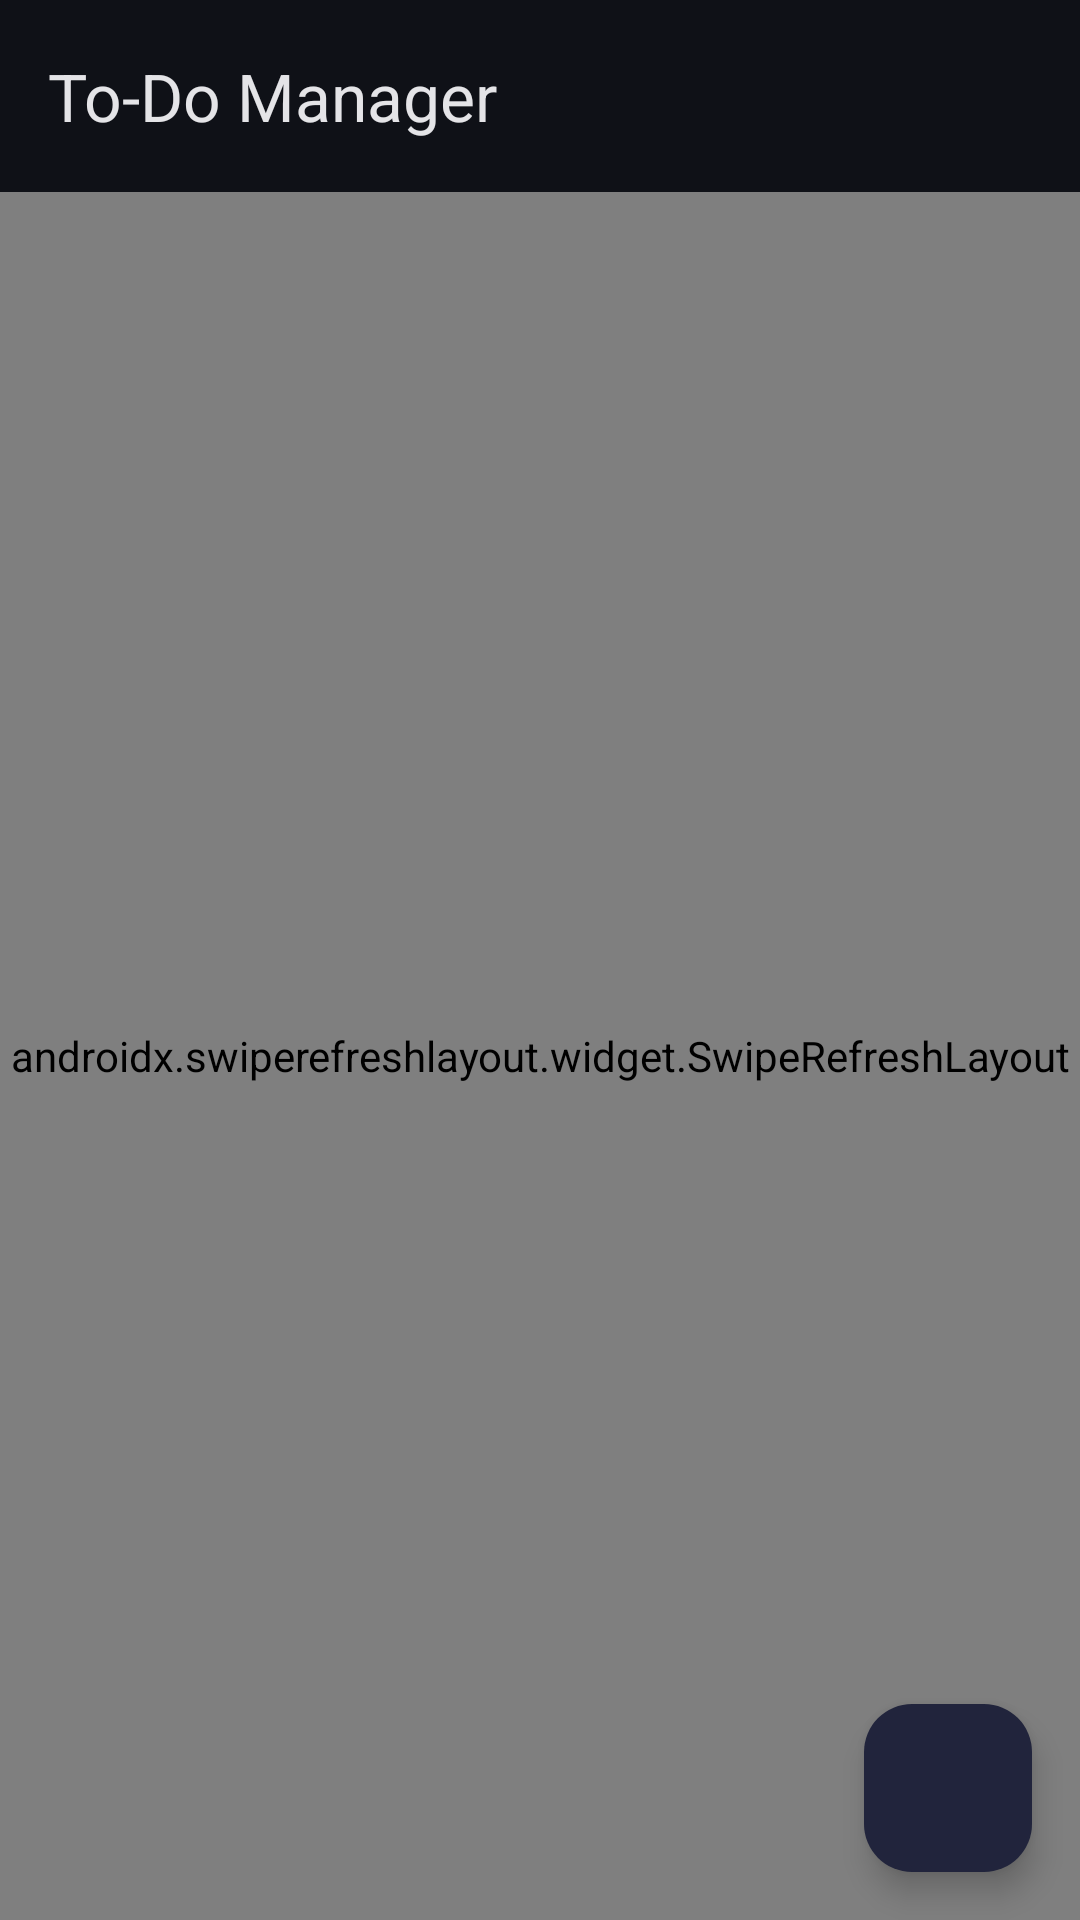

This screen was rendered from an Android layout file. Write that file and the resources it references.
<!-- AndroidManifest.xml: application theme Theme.ToDoer -->
<!-- res/layout/activity_main.xml -->
<?xml version="1.0" encoding="utf-8"?>
<androidx.drawerlayout.widget.DrawerLayout xmlns:android="http://schemas.android.com/apk/res/android"
    xmlns:app="http://schemas.android.com/apk/res-auto"
    xmlns:tools="http://schemas.android.com/tools"
    android:id="@+id/drawerLayout"
    android:layout_width="match_parent"
    android:layout_height="match_parent"
    android:fitsSystemWindows="true">

    <androidx.coordinatorlayout.widget.CoordinatorLayout
        android:layout_width="match_parent"
        android:layout_height="match_parent">

        <LinearLayout
            android:layout_width="match_parent"
            android:layout_height="match_parent"
            android:layout_gravity="fill"
            android:orientation="vertical"
            android:background="@color/bg">

            <com.google.android.material.appbar.AppBarLayout
                android:layout_width="match_parent"
                android:layout_height="wrap_content"
                android:background="@color/bg"
                app:elevation="0dp">

                <com.google.android.material.appbar.MaterialToolbar
                    android:id="@+id/toolbar"
                    android:layout_width="match_parent"
                    android:layout_height="?attr/actionBarSize"
                    android:background="@color/bg"
                    app:navigationIconTint="@color/text_primary"
                    app:subtitleTextColor="@color/text_muted"
                    app:title="@string/main_title"
                    app:titleTextColor="@color/text_primary" />
            </com.google.android.material.appbar.AppBarLayout>

            <androidx.swiperefreshlayout.widget.SwipeRefreshLayout
                android:id="@+id/swipe"
                android:layout_width="match_parent"
                android:layout_height="0dp"
                android:layout_weight="1">

                <FrameLayout
                    android:layout_width="match_parent"
                    android:layout_height="match_parent">

                    <androidx.recyclerview.widget.RecyclerView
                        android:id="@+id/recycler"
                        android:layout_width="match_parent"
                        android:layout_height="match_parent"
                        android:clipToPadding="false"
                        android:paddingStart="16dp"
                        android:paddingEnd="16dp"
                        android:paddingTop="8dp"
                        android:paddingBottom="88dp"
                        android:scrollbars="vertical"
                        tools:listitem="@layout/item_todo_group" />

                    <TextView
                        android:id="@+id/emptyState"
                        android:layout_width="match_parent"
                        android:layout_height="match_parent"
                        android:gravity="center"
                        android:padding="32dp"
                        android:textAppearance="?attr/textAppearanceBodyLarge"
                        android:textColor="@color/text_muted"
                        android:visibility="gone"
                        tools:text="@string/empty_no_url"
                        tools:visibility="visible" />
                </FrameLayout>
            </androidx.swiperefreshlayout.widget.SwipeRefreshLayout>
        </LinearLayout>

        <com.google.android.material.floatingactionbutton.FloatingActionButton
            android:id="@+id/fabAdd"
            android:layout_width="wrap_content"
            android:layout_height="wrap_content"
            android:layout_gravity="bottom|end"
            android:layout_margin="16dp"
            android:contentDescription="@string/add_task"
            app:srcCompat="@drawable/ic_add_fab"
            app:tint="@android:color/white" />
    </androidx.coordinatorlayout.widget.CoordinatorLayout>

    <com.google.android.material.navigation.NavigationView
        android:id="@+id/navigationView"
        android:layout_width="300dp"
        android:layout_height="match_parent"
        android:layout_gravity="start"
        android:background="@color/bg"
        android:fitsSystemWindows="true"
        app:headerLayout="@layout/drawer_settings"
        app:insetForeground="@null"
        app:itemIconTint="@null" />
</androidx.drawerlayout.widget.DrawerLayout>
<!-- res/layout/item_todo_group.xml (included above) -->
<?xml version="1.0" encoding="utf-8"?>
<com.google.android.material.card.MaterialCardView xmlns:android="http://schemas.android.com/apk/res/android"
    xmlns:app="http://schemas.android.com/apk/res-auto"
    xmlns:tools="http://schemas.android.com/tools"
    android:layout_width="match_parent"
    android:layout_height="wrap_content"
    android:layout_marginBottom="8dp"
    app:cardBackgroundColor="@color/surface"
    app:cardCornerRadius="8dp"
    app:cardElevation="0dp"
    app:strokeColor="@color/border"
    app:strokeWidth="1dp">

    <LinearLayout
        android:id="@+id/groupContent"
        android:layout_width="match_parent"
        android:layout_height="wrap_content"
        android:orientation="vertical"
        tools:ignore="UselessLeaf" />
</com.google.android.material.card.MaterialCardView>
<!-- res/layout/drawer_settings.xml (included above) -->
<?xml version="1.0" encoding="utf-8"?>
<LinearLayout xmlns:android="http://schemas.android.com/apk/res/android"
    xmlns:app="http://schemas.android.com/apk/res-auto"
    android:layout_width="match_parent"
    android:layout_height="wrap_content"
    android:orientation="vertical"
    android:paddingStart="16dp"
    android:paddingEnd="16dp"
    android:paddingTop="24dp"
    android:paddingBottom="24dp"
    android:background="@color/bg">

    <TextView
        android:layout_width="match_parent"
        android:layout_height="wrap_content"
        android:text="@string/settings_title"
        android:textAppearance="?attr/textAppearanceHeadlineSmall"
        android:textColor="@color/text_primary" />

    <TextView
        android:layout_width="match_parent"
        android:layout_height="wrap_content"
        android:layout_marginTop="4dp"
        android:text="@string/settings_subtitle"
        android:textAppearance="?attr/textAppearanceBodySmall"
        android:textColor="@color/text_muted"
        android:textAllCaps="true"
        android:letterSpacing="0.05" />

    <com.google.android.material.textfield.TextInputLayout
        android:layout_width="match_parent"
        android:layout_height="wrap_content"
        android:layout_marginTop="16dp"
        android:hint="@string/base_url_hint"
        app:boxBackgroundMode="outline"
        app:boxStrokeColor="@color/accent"
        style="@style/Widget.Material3.TextInputLayout.OutlinedBox">

        <com.google.android.material.textfield.TextInputEditText
            android:id="@+id/editUrl"
            android:layout_width="match_parent"
            android:layout_height="wrap_content"
            android:inputType="textUri"
            android:importantForAutofill="no"
            android:textColor="@color/text_primary" />
    </com.google.android.material.textfield.TextInputLayout>

    <com.google.android.material.textfield.TextInputLayout
        android:layout_width="match_parent"
        android:layout_height="wrap_content"
        android:layout_marginTop="12dp"
        android:hint="@string/api_key_hint"
        app:boxBackgroundMode="outline"
        app:boxStrokeColor="@color/accent"
        style="@style/Widget.Material3.TextInputLayout.OutlinedBox">

        <com.google.android.material.textfield.TextInputEditText
            android:id="@+id/editApiKey"
            android:layout_width="match_parent"
            android:layout_height="wrap_content"
            android:inputType="textPassword"
            android:importantForAutofill="no"
            android:textColor="@color/text_primary" />
    </com.google.android.material.textfield.TextInputLayout>

    <LinearLayout
        android:layout_width="match_parent"
        android:layout_height="wrap_content"
        android:layout_marginTop="16dp"
        android:orientation="vertical">

        <com.google.android.material.button.MaterialButton
            android:id="@+id/buttonSave"
            android:layout_width="match_parent"
            android:layout_height="wrap_content"
            android:text="@string/save" />

        <com.google.android.material.button.MaterialButton
            android:id="@+id/buttonOpenWeb"
            style="@style/Widget.Material3.Button.TonalButton"
            android:layout_width="match_parent"
            android:layout_height="wrap_content"
            android:layout_marginTop="8dp"
            android:text="@string/open_in_browser" />
    </LinearLayout>
</LinearLayout>
<!-- resources referenced by this layout -->
<resources>
  <color name="accent">#6366F1</color>
  <color name="bg">#0F1117</color>
  <color name="border">#2A2E3B</color>
  <color name="surface">#1A1D27</color>
  <color name="text_muted">#71717A</color>
  <color name="text_primary">#E4E4E7</color>
  <string name="add_task">Add task</string>
  <string name="api_key_hint">API key (if server uses TODO_API_KEY)</string>
  <string name="base_url_hint">Server URL (https://…)</string>
  <string name="empty_no_url">Open the menu and enter your server URL to connect.</string>
  <string name="main_title">To-Do Manager</string>
  <string name="open_in_browser">Open web UI</string>
  <string name="save">Save &amp; sync</string>
  <string name="settings_subtitle">Server connection</string>
  <string name="settings_title">Settings</string>
  <style name="Theme.ToDoer" parent="Theme.Material3.DayNight.NoActionBar">
          <item name="colorPrimary">@color/accent</item>
          <item name="colorOnPrimary">@android:color/white</item>
          <item name="colorPrimaryContainer">@color/surface</item>
          <item name="colorSurface">@color/surface</item>
          <item name="colorOnSurface">@color/text_primary</item>
          <item name="colorOnSurfaceVariant">@color/text_muted</item>
          <item name="android:colorBackground">@color/bg</item>
          <item name="android:windowBackground">@color/bg</item>
          <item name="android:navigationBarColor">@color/bg</item>
          <item name="android:statusBarColor">@color/bg</item>
          <item name="android:windowLightStatusBar">false</item>
          <item name="android:windowLightNavigationBar">false</item>
      </style>
</resources>
